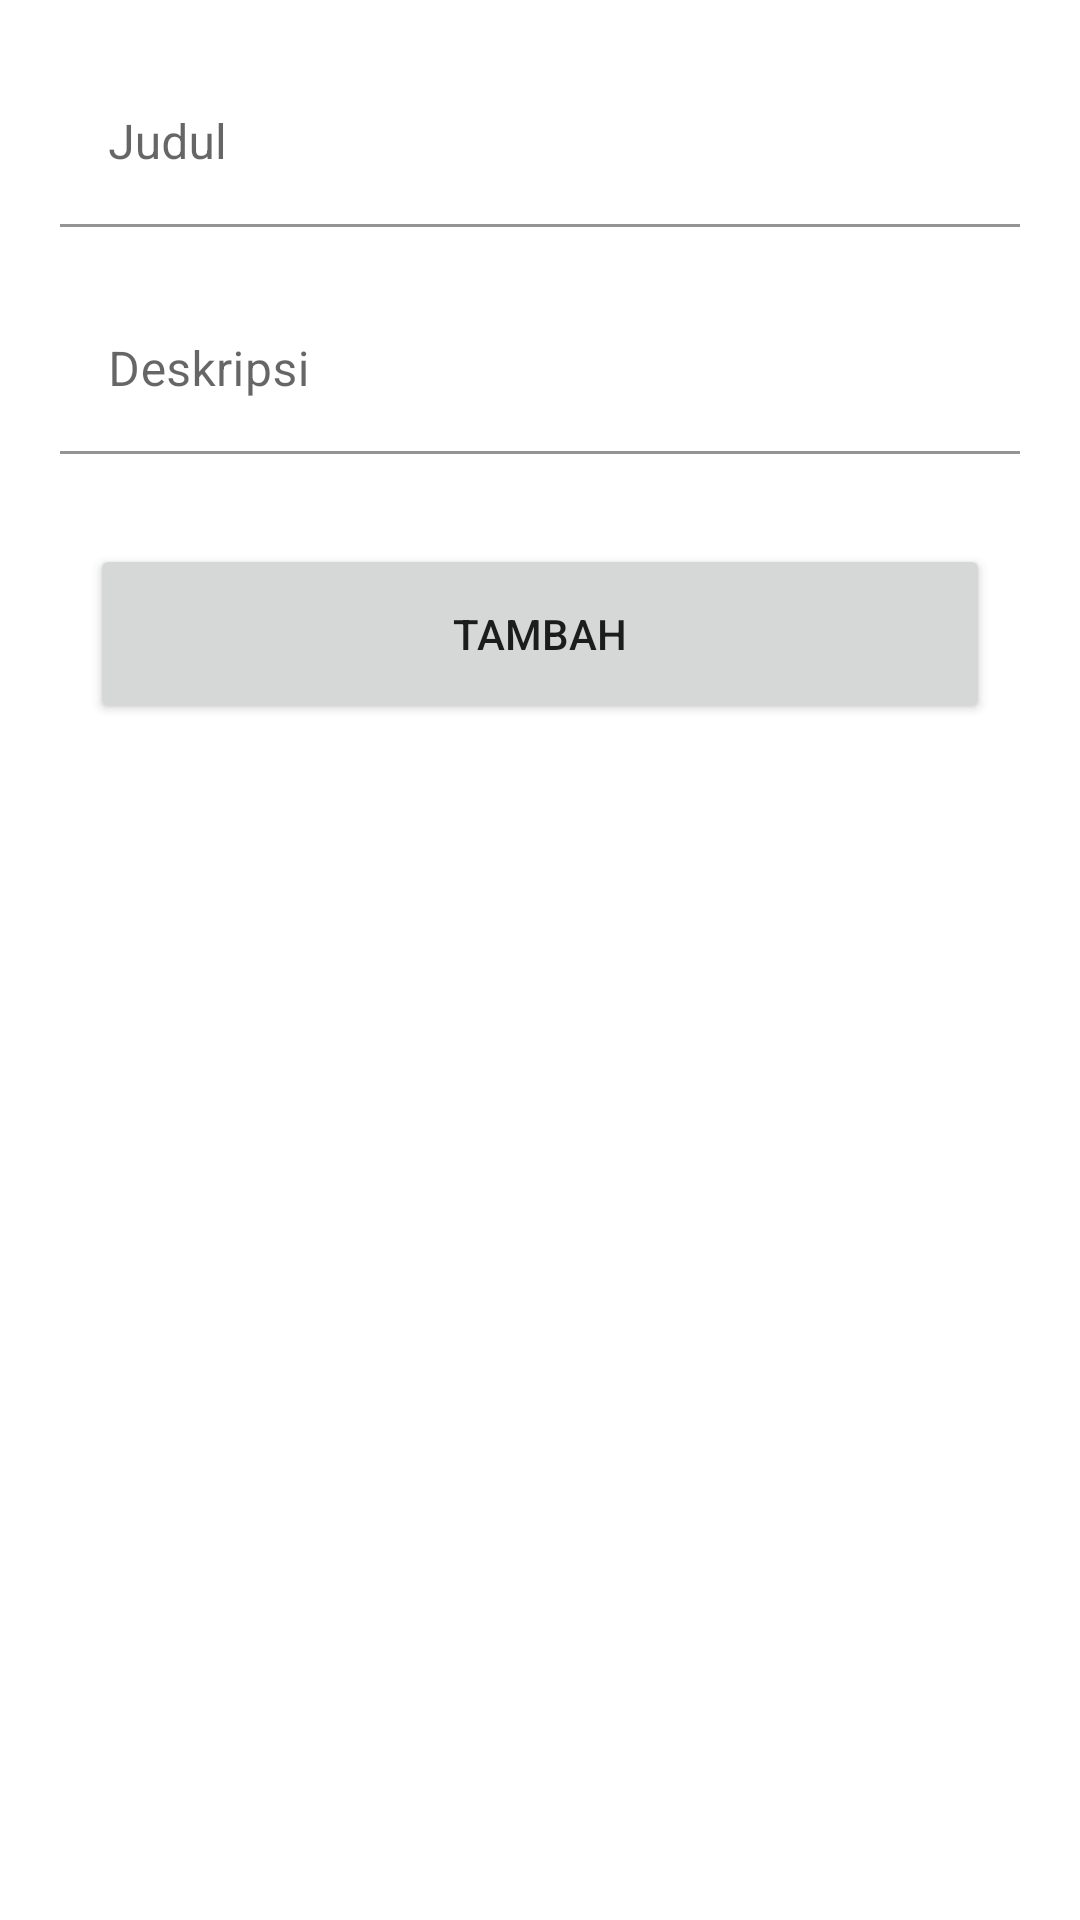

Write the Android layout XML for this screen, with the resource values it uses.
<!-- AndroidManifest.xml: application theme Theme.UlanganSQLite_Rifqi -->
<!-- res/layout/activity_add.xml -->
<?xml version="1.0" encoding="utf-8"?>
<androidx.constraintlayout.widget.ConstraintLayout xmlns:android="http://schemas.android.com/apk/res/android"
    xmlns:app="http://schemas.android.com/apk/res-auto"
    android:layout_width="match_parent"
    android:layout_height="match_parent">

    <com.google.android.material.textfield.TextInputLayout
        android:id="@+id/inputlayoutjudul"
        android:layout_width="match_parent"
        android:layout_height="wrap_content"
        android:layout_margin="20dp"
        app:layout_constraintLeft_toLeftOf="parent"
        app:layout_constraintRight_toRightOf="parent"
        app:layout_constraintTop_toTopOf="parent">

        <EditText
            android:id="@+id/txtjudul"
            android:layout_width="match_parent"
            android:layout_height="wrap_content"
            android:background="@color/white"
            android:hint="Judul"
            android:inputType="textShortMessage" />

    </com.google.android.material.textfield.TextInputLayout>

    <com.google.android.material.textfield.TextInputLayout
        android:id="@+id/inputlayoutdeskripsi"
        android:layout_width="match_parent"
        android:layout_height="wrap_content"
        android:layout_margin="20dp"
        app:layout_constraintLeft_toLeftOf="parent"
        app:layout_constraintRight_toRightOf="parent"
        app:layout_constraintTop_toBottomOf="@id/inputlayoutjudul">

        <EditText
            android:id="@+id/txtdeskripsi"
            android:layout_width="match_parent"
            android:layout_height="wrap_content"
            android:background="@color/white"
            android:hint="Deskripsi"
            android:inputType="text" />

    </com.google.android.material.textfield.TextInputLayout>

    <Button
        android:id="@+id/btnAdd"
        android:layout_width="match_parent"
        android:layout_height="60dp"
        android:layout_margin="30dp"
        android:text="TAMBAH"
        app:layout_constraintLeft_toLeftOf="parent"
        app:layout_constraintRight_toRightOf="parent"
        app:layout_constraintTop_toBottomOf="@id/inputlayoutdeskripsi" />

</androidx.constraintlayout.widget.ConstraintLayout>
<!-- resources referenced by this layout -->
<resources>
  <style name="Theme.UlanganSQLite_Rifqi" parent="Theme.MaterialComponents.DayNight.DarkActionBar">
          
          <item name="colorPrimary">#ffcc00</item>
          <item name="colorPrimaryVariant">#e6b800</item>
          <item name="colorOnPrimary">@color/white</item>
          
          <item name="colorSecondary">#e6b800</item>
          <item name="colorSecondaryVariant">@color/teal_700</item>
          <item name="colorOnSecondary">@color/black</item>
          
          <item name="android:statusBarColor" tools:targetApi="l">?attr/colorPrimaryVariant</item>
          
      </style>
  <!-- not gathered from this repository: default colours our renderer supplied (Android Studio template values) -->
  <color name="teal_700">#FF018786</color>
  <color name="black">#FF000000</color>
  <color name="white">#FFFFFFFF</color>
</resources>
